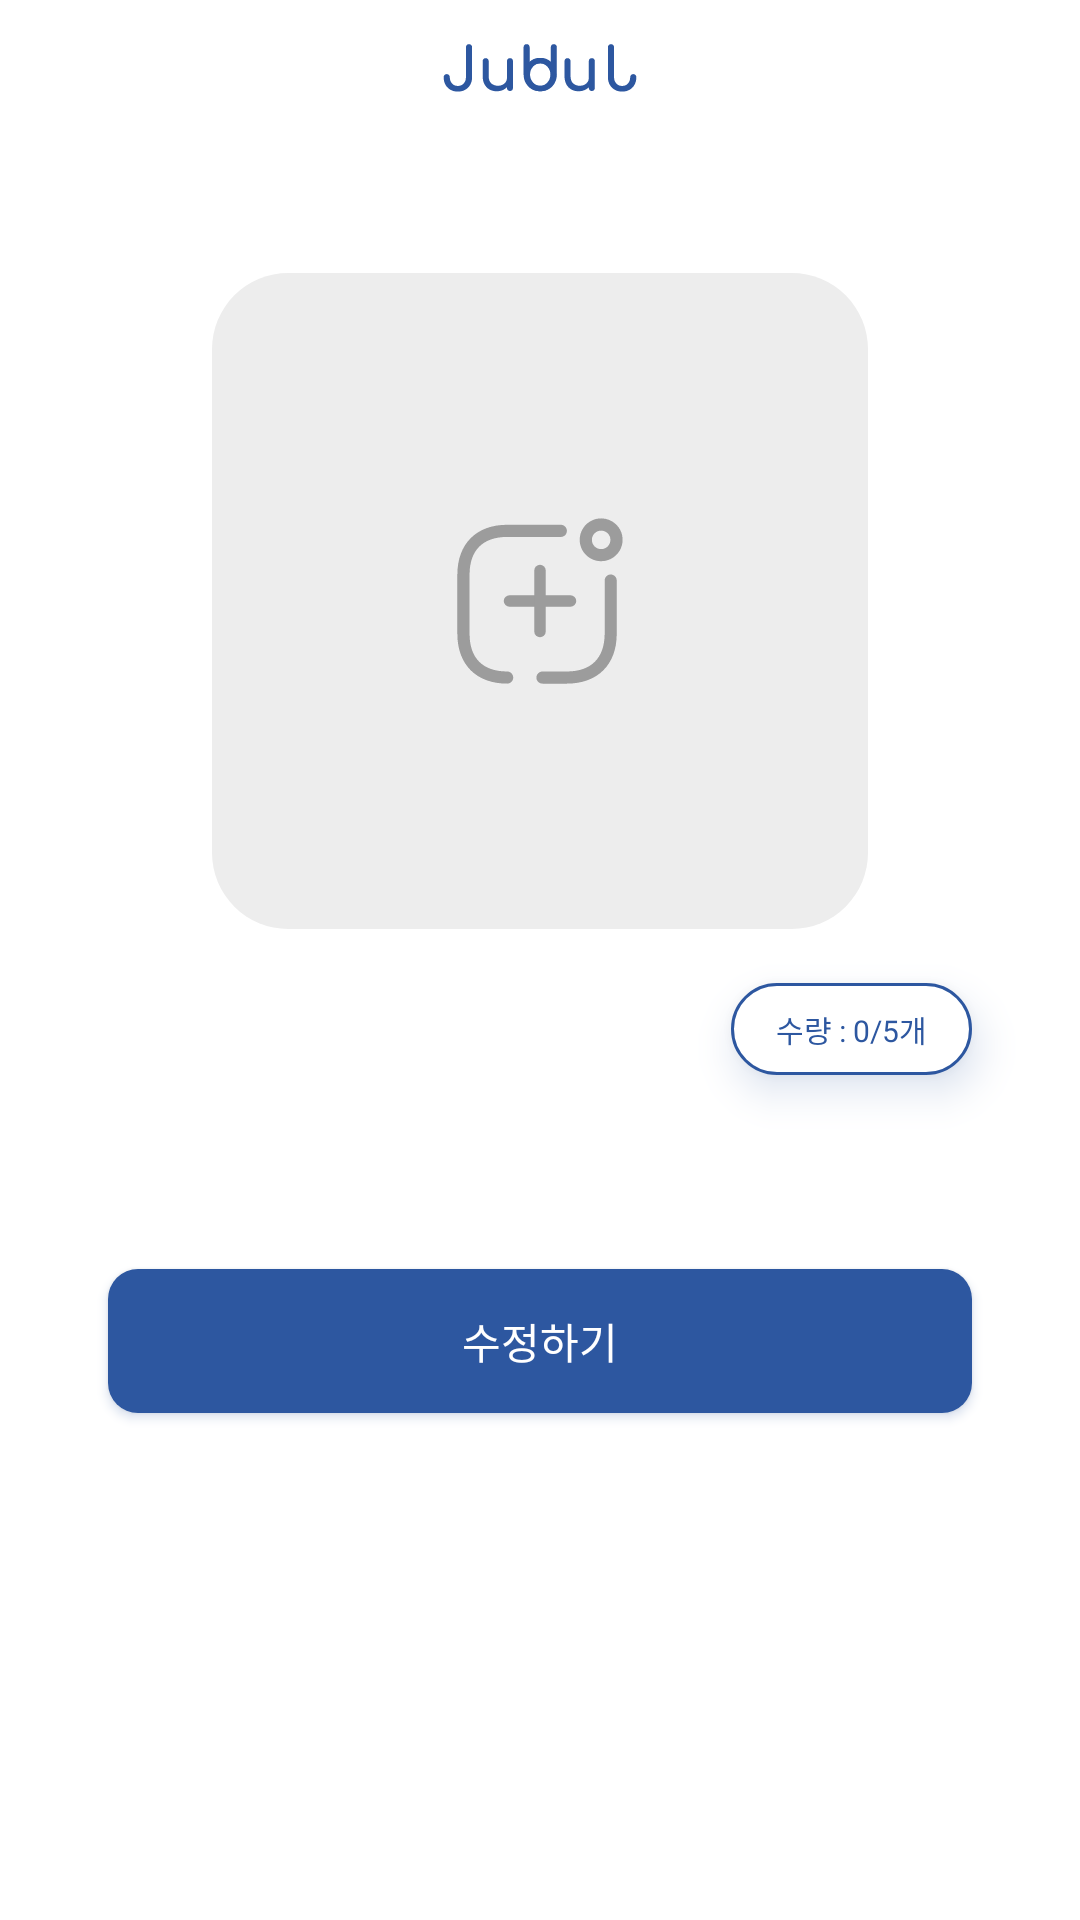

The Android layout XML behind this screen, and the referenced resources:
<!-- AndroidManifest.xml: application theme Theme.JubJub_Manager -->
<!-- res/layout/activity_equipment_info.xml -->
<?xml version="1.0" encoding="utf-8"?>
<layout xmlns:android="http://schemas.android.com/apk/res/android"
    xmlns:app="http://schemas.android.com/apk/res-auto"
    xmlns:tools="http://schemas.android.com/tools">

    <data>
        <variable
            name="ac"
            type="com.depotato.jubjub_manager.view.equipment_info.EquipmentInfoActivity" />
        <variable
            name="data"
            type="com.depotato.jubjub_manager.view.equipment_list.adapter.Equipment" />
    </data>

    <androidx.constraintlayout.widget.ConstraintLayout
        android:layout_width="match_parent"
        android:layout_height="match_parent"
        android:background="@color/white"
        tools:context=".view.equipment_info.EquipmentInfoActivity">

        <ImageView
            style="@style/IC_mainLogo"
            app:layout_constraintEnd_toEndOf="parent"
            app:layout_constraintStart_toStartOf="parent"
            app:layout_constraintTop_toBottomOf="@id/guideline23" />

        <ImageView
            android:id="@+id/imageView_image"
            style="@style/EquipmentInfoImage"
            app:layout_constraintBottom_toTopOf="@+id/guideline27"
            app:layout_constraintEnd_toStartOf="@+id/guideline26"
            app:layout_constraintStart_toStartOf="@+id/guideline25"
            app:layout_constraintTop_toBottomOf="@id/guideline24" />

        <TextView
            android:id="@+id/textView_name"
            style="@style/EquipmentInfoName"
            android:text="@{data.name}"
            app:layout_constraintEnd_toStartOf="@+id/textView2"
            app:layout_constraintHorizontal_bias="0"
            app:layout_constraintStart_toStartOf="@id/guideline25"
            app:layout_constraintTop_toBottomOf="@id/imageView_image" />

        <TextView
            android:id="@+id/textView_category"
            style="@style/EquipmentInfoCategory"
            android:text="@{data.category}"
            app:layout_constraintStart_toStartOf="@id/guideline25"
            app:layout_constraintTop_toBottomOf="@+id/textView_name" />

        <TextView
            android:id="@+id/textView2"
            style="@style/EquipmentInfoAmount"
            android:text="@{@string/equipment_amount_info(data.currentAmount, data.maxAmount)}"
            app:layout_constraintEnd_toStartOf="@+id/guideline26"
            app:layout_constraintTop_toTopOf="@+id/textView_name" />

        <androidx.appcompat.widget.AppCompatButton
            android:id="@+id/button_editEquipmentInfo"
            style="@style/EquipmentEditButton"
            android:text="수정하기"
            app:layout_constraintEnd_toStartOf="@+id/guideline26"
            app:layout_constraintStart_toStartOf="@+id/guideline25"
            app:layout_constraintTop_toBottomOf="@+id/textView_category" />

        <androidx.constraintlayout.widget.Guideline
            android:id="@+id/guideline23"
            style="@style/GuideLine_Horizontal"
            app:layout_constraintGuide_percent="0.021" />

        <androidx.constraintlayout.widget.Guideline
            android:id="@+id/guideline24"
            style="@style/GuideLine_Horizontal"
            app:layout_constraintGuide_percent="0.142" />

        <androidx.constraintlayout.widget.Guideline
            android:id="@+id/guideline27"
            style="@style/GuideLine_Horizontal"
            app:layout_constraintGuide_percent="0.484" />

        <androidx.constraintlayout.widget.Guideline
            android:id="@+id/guideline25"
            style="@style/GuideLine_Vertical"
            android:orientation="vertical"
            app:layout_constraintGuide_percent="0.1" />

        <androidx.constraintlayout.widget.Guideline
            android:id="@+id/guideline26"
            style="@style/GuideLine_Vertical"
            android:orientation="vertical"
            app:layout_constraintGuide_percent="0.9" />

    </androidx.constraintlayout.widget.ConstraintLayout>

</layout>
<!-- resources referenced by this layout -->
<resources>
  <color name="white">#FFFFFFFF</color>
  <style name="EquipmentEditButton" parent="Button_b_10">
          <item name="android:layout_width">0dp</item>
          <item name="android:layout_marginTop">50dp</item>
  
      </style>
  <style name="EquipmentInfoCategory" parent="TextView_Blue_W_Shadow">
          <item name="android:layout_marginTop">8dp</item>
          <item name="android:fontFamily">@font/notosanskr_regular</item>
          <item name="android:textSize">14dp</item>
      </style>
  <style name="EquipmentInfoImage">
          <item name="android:layout_width">0dp</item>
          <item name="android:layout_height">0dp</item>
          <item name="android:src">@drawable/ic_add_image</item>
      </style>
  <style name="EquipmentInfoName" parent="TextView_Blue">
          <item name="android:layout_width">0dp</item>
          <item name="android:layout_marginTop">18dp</item>
          <item name="android:ellipsize">end</item>
          <item name="android:fontFamily">@font/notosanskr_bold</item>
          <item name="android:maxLines">1</item>
          <item name="android:textSize">18dp</item>
      </style>
  <style name="GuideLine_Horizontal" parent="GuideLine">
          <item name="android:orientation">horizontal</item>
      </style>
  <style name="GuideLine_Vertical" parent="GuideLine">
          <item name="android:orientation">vertical</item>
      </style>
  <style name="IC_mainLogo">
          <item name="android:layout_width">wrap_content</item>
          <item name="android:layout_height">wrap_content</item>
          <item name="android:src">@drawable/ic_main_logo</item>
  
      </style>
  <style name="Theme.JubJub_Manager" parent="Base.Theme.JubJub_Manager" />
  <style name="Button_b_10" parent="Button">
          <item name="android:background">@drawable/bg_button_border_10</item>
      </style>
  <style name="TextView_Blue_W_Shadow" parent="TextView_Blue">
          <item name="android:outlineSpotShadowColor">@color/main_blue</item>
          <item name="android:elevation">8dp</item>
      </style>
  <!-- drawable bg_chip (drawable) -->
  <?xml version="1.0" encoding="utf-8"?>
  <selector xmlns:android="http://schemas.android.com/apk/res/android">
      <item>
          <shape android:shape="rectangle">
              <solid android:color="@color/white" />
              <stroke android:width="1dp"
                  android:color="@color/main_blue" />
              <corners android:radius="20dp" />
          </shape>
      </item>
  </selector>
  <style name="TextView_Blue" parent="TextView">
          <item name="android:textColor">@color/main_blue</item>
      </style>
  <style name="GuideLine">
          <item name="android:layout_width">wrap_content</item>
          <item name="android:layout_height">wrap_content</item>
      </style>
  <!-- drawable bg_button_border_10 (drawable) -->
  <?xml version="1.0" encoding="utf-8"?>
  <ripple android:color="?colorControlHighlight"
      xmlns:android="http://schemas.android.com/apk/res/android">
  
      <item>
          <shape android:shape="rectangle">
              <solid android:color="@color/main_blue" />
              <corners android:radius="10dp" />
          </shape>
      </item>
  
  </ripple>
  <color name="main_blue">#2D57A0</color>
  <style name="TextView">
          <item name="android:layout_width">wrap_content</item>
          <item name="android:layout_height">wrap_content</item>
          <item name="android:includeFontPadding">false</item>
      </style>
  <!-- drawable bg_button_border_20 (drawable) -->
  <?xml version="1.0" encoding="utf-8"?>
  <ripple android:color="?colorControlHighlight"
      xmlns:android="http://schemas.android.com/apk/res/android">
  
      <item>
          <shape android:shape="rectangle">
              <solid android:color="@color/main_blue" />
              <corners android:radius="20dp" />
          </shape>
      </item>
  
  </ripple>
</resources>
